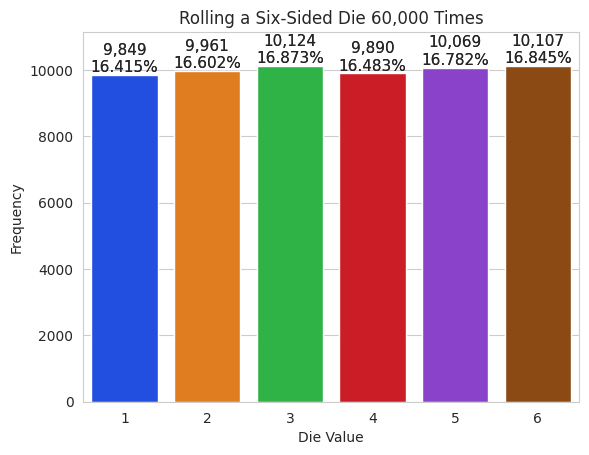

Recreate this plot in Python.
%matplotlib inline
import matplotlib.pyplot as plt

import numpy as np

import random

import seaborn as sns

rolls = [random.randrange(1, 7) for i in range(600)]

values, frequencies = np.unique(rolls, return_counts=True)

title = f'Rolling a Six-Sided Die {len(rolls):,} Times'

sns.set_style('whitegrid')

axes = sns.barplot(x=values, y=frequencies, palette='bright')

axes.set_title(title)

axes.set(xlabel='Die Value', ylabel='Frequency')  

axes.set_ylim(top=max(frequencies) * 1.10)

for bar, frequency in zip(axes.patches, frequencies):
    text_x = bar.get_x() + bar.get_width() / 2.0  
    text_y = bar.get_height() 
    text = f'{frequency:,}\n{frequency / len(rolls):.3%}'
    axes.text(text_x, text_y, text, 
              fontsize=11, ha='center', va='bottom')

plt.cla()

%recall 5

rolls = [random.randrange(1, 7) for i in range(600)]

rolls = [random.randrange(1, 7) for i in range(600)]

rolls = [random.randrange(1, 7) for i in range(60000)]

%recall 6-13

values, frequencies = np.unique(rolls, return_counts=True)
title = f'Rolling a Six-Sided Die {len(rolls):,} Times'
sns.set_style('whitegrid')
axes = sns.barplot(x=values, y=frequencies, palette='bright')
axes.set_title(title)
axes.set(xlabel='Die Value', ylabel='Frequency')  
axes.set_ylim(top=max(frequencies) * 1.10)
for bar, frequency in zip(axes.patches, frequencies):
    text_x = bar.get_x() + bar.get_width() / 2.0  
    text_y = bar.get_height() 
    text = f'{frequency:,}\n{frequency / len(rolls):.3%}'
    axes.text(text_x, text_y, text, 
              fontsize=11, ha='center', va='bottom')

values, frequencies = np.unique(rolls, return_counts=True)
title = f'Rolling a Six-Sided Die {len(rolls):,} Times'
sns.set_style('whitegrid')
axes = sns.barplot(x=values, y=frequencies, palette='bright')
axes.set_title(title)
axes.set(xlabel='Die Value', ylabel='Frequency')  
axes.set_ylim(top=max(frequencies) * 1.10)
for bar, frequency in zip(axes.patches, frequencies):
    text_x = bar.get_x() + bar.get_width() / 2.0  
    text_y = bar.get_height() 
    text = f'{frequency:,}\n{frequency / len(rolls):.3%}'
    axes.text(text_x, text_y, text, 
              fontsize=11, ha='center', va='bottom')
              

%save RollDie.py 1-13

##########################################################################
# (C) Copyright 2019 by Deitel & Associates, Inc. and                    #
# Pearson Education, Inc. All Rights Reserved.                           #
#                                                                        #
# DISCLAIMER: The authors and publisher of this book have used their     #
# best efforts in preparing the book. These efforts include the          #
# development, research, and testing of the theories and programs        #
# to determine their effectiveness. The authors and publisher make       #
# no warranty of any kind, expressed or implied, with regard to these    #
# programs or to the documentation contained in these books. The authors #
# and publisher shall not be liable in any event for incidental or       #
# consequential damages in connection with, or arising out of, the       #
# furnishing, performance, or use of these programs.                     #
##########################################################################
